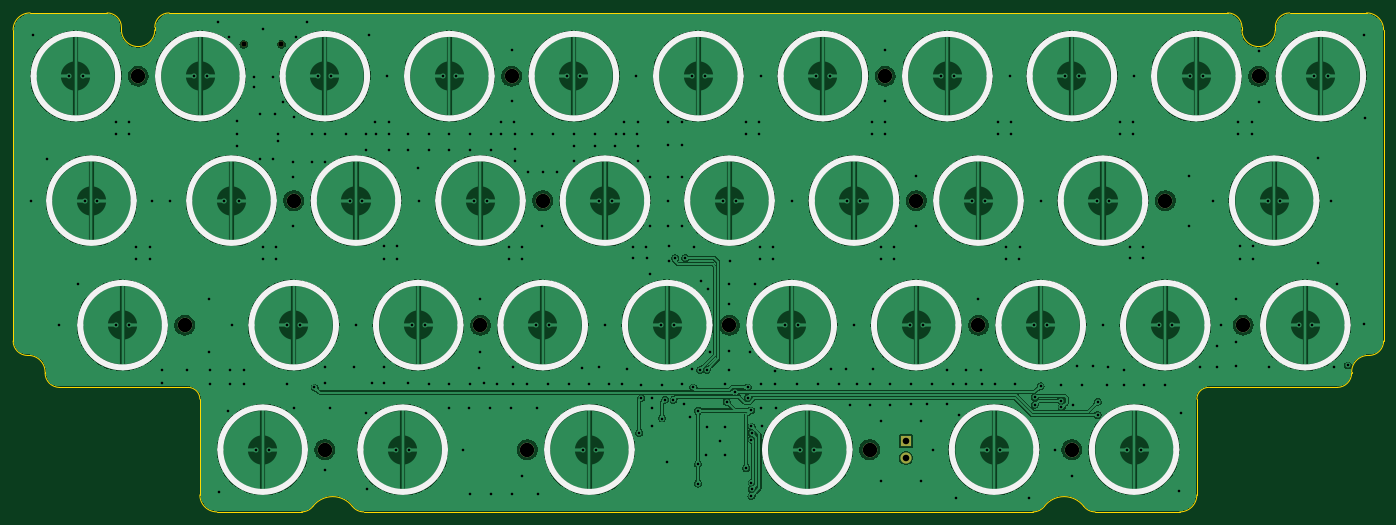
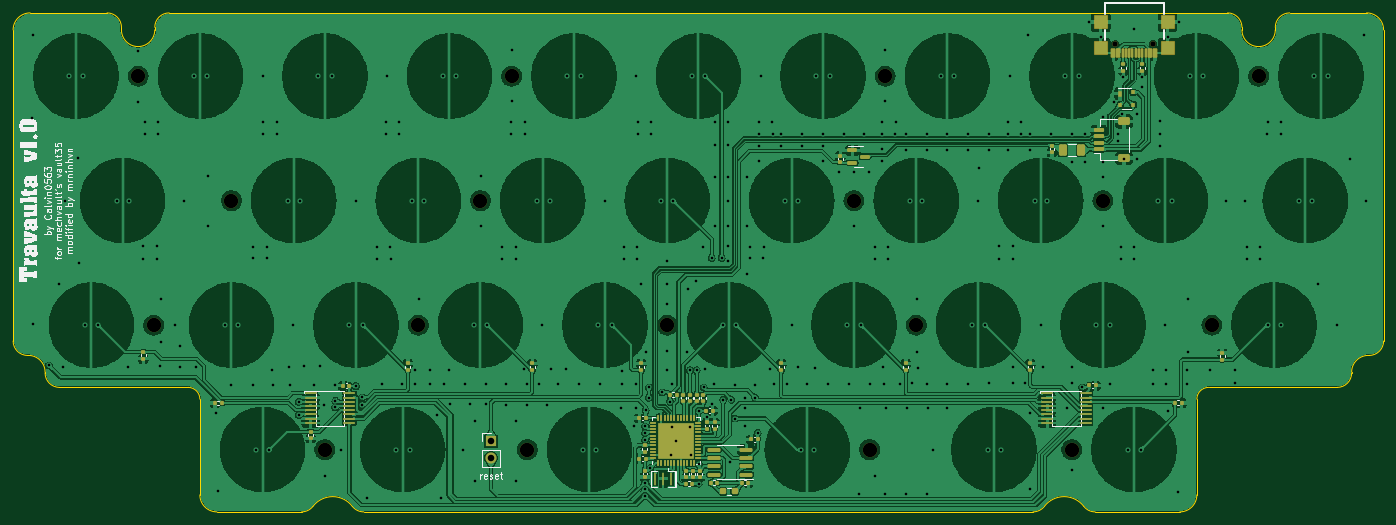
Circuit board: 11 layer files. Board 209.7 x 76.4 mm.
- bottom_copper: travaulta-B_Cu.gbl (663623 bytes)
- bottom_mask: travaulta-B_Mask.gbs (11030 bytes)
- paste: travaulta-B_Paste.gbp (10321 bytes)
- bottom_silk: travaulta-B_Silkscreen.gbo (66894 bytes)
- outline: travaulta-Edge_Cuts.gm1 (3472 bytes)
- top_copper: travaulta-F_Cu.gtl (309610 bytes)
- top_mask: travaulta-F_Mask.gts (1697 bytes)
- paste: travaulta-F_Paste.gtp (490 bytes)
- top_silk: travaulta-F_Silkscreen.gto (8936 bytes)
- drill: travaulta-NPTH.drl (687 bytes)
- drill: travaulta-PTH.drl (7727 bytes)

=== bottom_copper: travaulta-B_Cu.gbl (663623 bytes, source omitted) ===
=== bottom_mask: travaulta-B_Mask.gbs (11030 bytes, source omitted) ===
=== paste: travaulta-B_Paste.gbp (10321 bytes, source omitted) ===
=== bottom_silk: travaulta-B_Silkscreen.gbo (66894 bytes, source omitted) ===
=== outline: travaulta-Edge_Cuts.gm1 ===
G04 #@! TF.GenerationSoftware,KiCad,Pcbnew,7.0.11*
G04 #@! TF.CreationDate,2025-02-11T16:17:04+07:00*
G04 #@! TF.ProjectId,travaulta,74726176-6175-46c7-9461-2e6b69636164,rev?*
G04 #@! TF.SameCoordinates,Original*
G04 #@! TF.FileFunction,Profile,NP*
%FSLAX46Y46*%
G04 Gerber Fmt 4.6, Leading zero omitted, Abs format (unit mm)*
G04 Created by KiCad (PCBNEW 7.0.11) date 2025-02-11 16:17:04*
%MOMM*%
%LPD*%
G01*
G04 APERTURE LIST*
G04 #@! TA.AperFunction,Profile*
%ADD10C,0.050000*%
G04 #@! TD*
G04 APERTURE END LIST*
D10*
X239700000Y-47475001D02*
G75*
G03*
X237500001Y-49675000I0J-2199999D01*
G01*
X85470568Y-47474999D02*
X79640568Y-47474999D01*
X96273958Y-122969097D02*
G75*
G03*
X90257292Y-122969097I-3008333J-2321623D01*
G01*
X72950000Y-106575000D02*
X72950000Y-121224999D01*
X98015625Y-123825000D02*
X200434375Y-123825000D01*
X251474999Y-47474999D02*
X239700000Y-47475001D01*
X46575000Y-99884000D02*
X46716000Y-99884000D01*
X68249999Y-47475000D02*
G75*
G03*
X66050000Y-49675000I1J-2200000D01*
G01*
X209934375Y-123825000D02*
X222900000Y-123825000D01*
X208192708Y-122969097D02*
G75*
G03*
X202176041Y-122969097I-3008333J-2321622D01*
G01*
X232400001Y-49675000D02*
G75*
G03*
X230200001Y-47474999I-2200001J0D01*
G01*
X60950000Y-50074999D02*
G75*
G03*
X66050000Y-50075000I2550000J19D01*
G01*
X225500000Y-121224999D02*
X225500000Y-106575000D01*
X249184374Y-102574999D02*
X249184374Y-102433999D01*
X58750000Y-47475001D02*
X46975000Y-47474999D01*
X246984375Y-104774974D02*
G75*
G03*
X249184374Y-102574999I-75J2200074D01*
G01*
X72950001Y-106575000D02*
G75*
G03*
X71150001Y-104774999I-1800001J0D01*
G01*
X232400000Y-50075000D02*
X232400000Y-49675000D01*
X200434375Y-123825018D02*
G75*
G03*
X202176041Y-122969097I25J2199918D01*
G01*
X254075000Y-97684000D02*
X254075000Y-50075000D01*
X60949999Y-50074999D02*
X60949999Y-49675000D01*
X227299999Y-104774999D02*
X246984375Y-104774998D01*
X230200001Y-47474999D02*
X85470568Y-47474999D01*
X227299999Y-104775000D02*
G75*
G03*
X225500000Y-106575000I1J-1800000D01*
G01*
X222900000Y-123825000D02*
G75*
G03*
X225500000Y-121224999I0J2600000D01*
G01*
X88515625Y-123825019D02*
G75*
G03*
X90257291Y-122969096I-25J2200019D01*
G01*
X49266000Y-102433999D02*
G75*
G03*
X46716000Y-99884000I-2550000J-1D01*
G01*
X79640568Y-47474999D02*
X68249999Y-47474999D01*
X254075001Y-50075000D02*
G75*
G03*
X251474999Y-47474999I-2600001J0D01*
G01*
X75550000Y-123825000D02*
X88515625Y-123825000D01*
X46975000Y-47475000D02*
G75*
G03*
X44375000Y-50075000I-50J-2599950D01*
G01*
X232399999Y-50075000D02*
G75*
G03*
X237500001Y-50074999I2550001J0D01*
G01*
X44375000Y-50075000D02*
X44375000Y-97684000D01*
X208192722Y-122969086D02*
G75*
G03*
X209934375Y-123825000I1741478J1343686D01*
G01*
X72950000Y-121224999D02*
G75*
G03*
X75550000Y-123825000I2600000J-1D01*
G01*
X251875000Y-99884000D02*
G75*
G03*
X254075000Y-97684000I0J2200000D01*
G01*
X96273942Y-122969109D02*
G75*
G03*
X98015625Y-123825000I1741658J1344109D01*
G01*
X251734375Y-99884000D02*
X251875000Y-99884000D01*
X49266001Y-102575000D02*
G75*
G03*
X51466000Y-104774999I2199999J0D01*
G01*
X66050000Y-49675000D02*
X66050000Y-50075000D01*
X60949999Y-49675000D02*
G75*
G03*
X58750000Y-47475001I-2199999J0D01*
G01*
X237500001Y-49675000D02*
X237500001Y-50074999D01*
X49266000Y-102433999D02*
X49266000Y-102575000D01*
X44375000Y-97684000D02*
G75*
G03*
X46575000Y-99884000I2200000J0D01*
G01*
X51466000Y-104774999D02*
X71150001Y-104774999D01*
X251734375Y-99883974D02*
G75*
G03*
X249184374Y-102433999I-75J-2549926D01*
G01*
M02*

=== top_copper: travaulta-F_Cu.gtl (309610 bytes, source omitted) ===
=== top_mask: travaulta-F_Mask.gts ===
G04 #@! TF.GenerationSoftware,KiCad,Pcbnew,7.0.11*
G04 #@! TF.CreationDate,2025-02-11T16:17:04+07:00*
G04 #@! TF.ProjectId,travaulta,74726176-6175-46c7-9461-2e6b69636164,rev?*
G04 #@! TF.SameCoordinates,Original*
G04 #@! TF.FileFunction,Soldermask,Top*
G04 #@! TF.FilePolarity,Negative*
%FSLAX46Y46*%
G04 Gerber Fmt 4.6, Leading zero omitted, Abs format (unit mm)*
G04 Created by KiCad (PCBNEW 7.0.11) date 2025-02-11 16:17:04*
%MOMM*%
%LPD*%
G01*
G04 APERTURE LIST*
%ADD10C,2.200000*%
%ADD11R,1.700000X1.700000*%
%ADD12O,1.700000X1.700000*%
%ADD13C,0.820000*%
G04 APERTURE END LIST*
D10*
G04 #@! TO.C,H2*
X120650000Y-57150000D03*
G04 #@! TD*
G04 #@! TO.C,H11*
X153987500Y-95250000D03*
G04 #@! TD*
G04 #@! TO.C,H1*
X63500000Y-57150000D03*
G04 #@! TD*
G04 #@! TO.C,H9*
X70643750Y-95250000D03*
G04 #@! TD*
G04 #@! TO.C,H13*
X232568750Y-95250000D03*
G04 #@! TD*
G04 #@! TO.C,H5*
X87312500Y-76200000D03*
G04 #@! TD*
G04 #@! TO.C,H10*
X115887500Y-95250000D03*
G04 #@! TD*
G04 #@! TO.C,H8*
X220662500Y-76200000D03*
G04 #@! TD*
G04 #@! TO.C,H15*
X123031250Y-114300000D03*
G04 #@! TD*
G04 #@! TO.C,H3*
X177800000Y-57150000D03*
G04 #@! TD*
G04 #@! TO.C,H17*
X206375000Y-114300000D03*
G04 #@! TD*
G04 #@! TO.C,H4*
X234950000Y-57150000D03*
G04 #@! TD*
G04 #@! TO.C,H6*
X125412500Y-76200000D03*
G04 #@! TD*
G04 #@! TO.C,H16*
X175418750Y-114300000D03*
G04 #@! TD*
G04 #@! TO.C,H12*
X192087500Y-95250000D03*
G04 #@! TD*
G04 #@! TO.C,H7*
X182562500Y-76200000D03*
G04 #@! TD*
G04 #@! TO.C,H14*
X92075000Y-114300000D03*
G04 #@! TD*
D11*
G04 #@! TO.C,SW38*
X180975000Y-113025000D03*
D12*
X180975000Y-115565000D03*
G04 #@! TD*
D13*
G04 #@! TO.C,USB1*
X79660000Y-52271250D03*
X85440000Y-52271250D03*
G04 #@! TD*
M02*

=== paste: travaulta-F_Paste.gtp ===
G04 #@! TF.GenerationSoftware,KiCad,Pcbnew,7.0.11*
G04 #@! TF.CreationDate,2025-02-11T16:17:04+07:00*
G04 #@! TF.ProjectId,travaulta,74726176-6175-46c7-9461-2e6b69636164,rev?*
G04 #@! TF.SameCoordinates,Original*
G04 #@! TF.FileFunction,Paste,Top*
G04 #@! TF.FilePolarity,Positive*
%FSLAX46Y46*%
G04 Gerber Fmt 4.6, Leading zero omitted, Abs format (unit mm)*
G04 Created by KiCad (PCBNEW 7.0.11) date 2025-02-11 16:17:04*
%MOMM*%
%LPD*%
G01*
G04 APERTURE LIST*
G04 APERTURE END LIST*
M02*

=== top_silk: travaulta-F_Silkscreen.gto (8936 bytes, source omitted) ===
=== drill: travaulta-NPTH.drl ===
M48
; DRILL file {KiCad 7.0.11} date Tue Feb 11 16:17:04 2025
; FORMAT={-:-/ absolute / metric / decimal}
; #@! TF.CreationDate,2025-02-11T16:17:04+07:00
; #@! TF.GenerationSoftware,Kicad,Pcbnew,7.0.11
; #@! TF.FileFunction,NonPlated,1,4,NPTH
FMAT,2
METRIC
; #@! TA.AperFunction,NonPlated,NPTH,ComponentDrill
T1C0.800
; #@! TA.AperFunction,NonPlated,NPTH,ComponentDrill
T2C2.200
%
G90
G05
T1
X79.66Y-52.271
X85.44Y-52.271
T2
X63.5Y-57.15
X70.644Y-95.25
X87.312Y-76.2
X92.075Y-114.3
X115.887Y-95.25
X120.65Y-57.15
X123.031Y-114.3
X125.412Y-76.2
X153.987Y-95.25
X175.419Y-114.3
X177.8Y-57.15
X182.562Y-76.2
X192.087Y-95.25
X206.375Y-114.3
X220.662Y-76.2
X232.569Y-95.25
X234.95Y-57.15
M30

=== drill: travaulta-PTH.drl (7727 bytes, source omitted) ===
